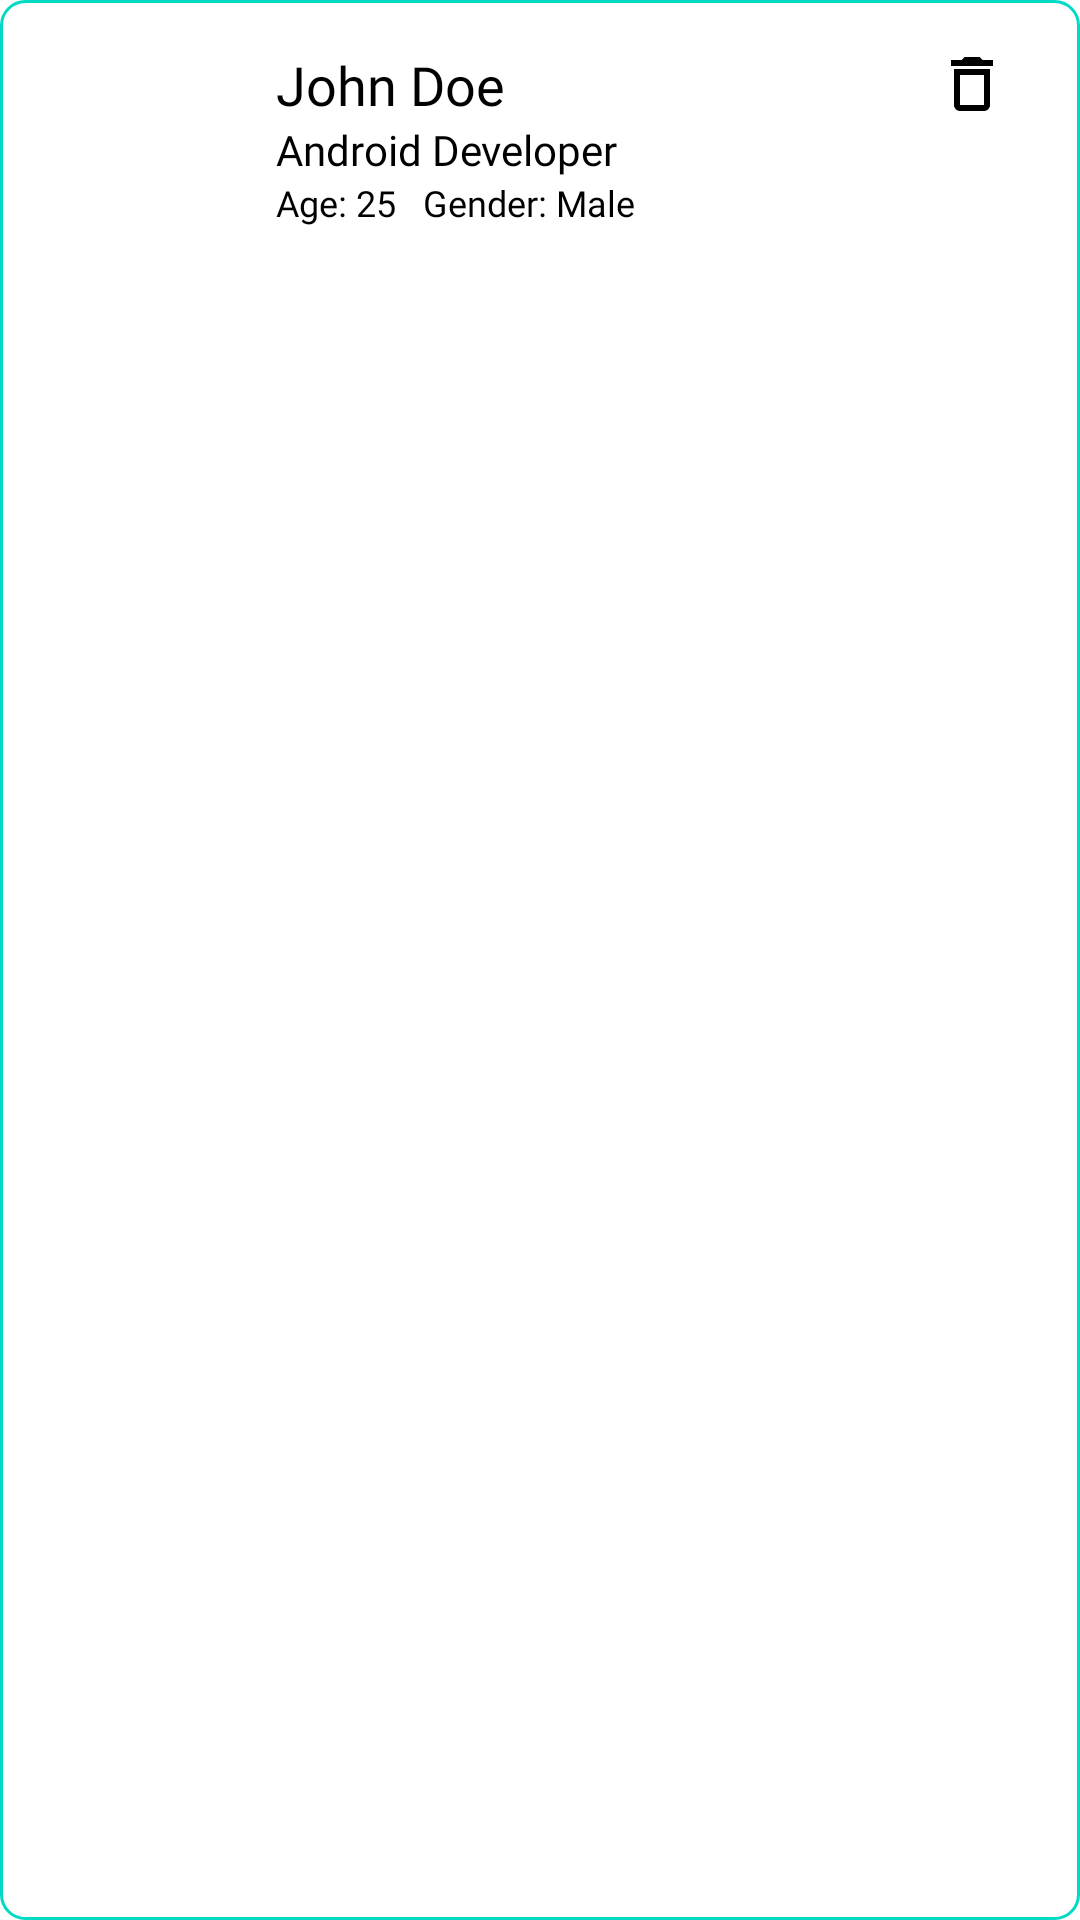

Reconstruct the res/layout file that produces this screen, plus the resources it refers to.
<!-- AndroidManifest.xml: fallback theme Theme.MaterialComponents.DayNight.NoActionBar -->
<!-- res/layout/person_list_item.xml -->
<?xml version="1.0" encoding="utf-8"?>
<LinearLayout xmlns:android="http://schemas.android.com/apk/res/android"
    android:layout_width="match_parent"
    android:layout_height="wrap_content"
    android:orientation="horizontal"
    android:padding="16dp"
    android:layout_marginHorizontal="8dp"
    android:layout_marginVertical="6dp"
    android:background="@drawable/rounded_shape_with_border">

    <ImageView
        android:id="@+id/profileImage"
        android:layout_width="60dp"
        android:layout_height="60dp"
        android:src="@drawable/ic_man_1" />

    <LinearLayout
        android:layout_width="wrap_content"
        android:layout_height="wrap_content"
        android:layout_marginStart="16dp"
        android:orientation="vertical">

        <TextView
            android:id="@+id/nameTextView"
            android:layout_width="wrap_content"
            android:layout_height="wrap_content"
            android:text="John Doe"
            android:textSize="18sp"
            android:textColor="@color/black"
            android:fontFamily="@font/poppins_medium" />

        <TextView
            android:id="@+id/titleTextView"
            android:layout_width="wrap_content"
            android:layout_height="wrap_content"
            android:text="Android Developer"
            android:textColor="@color/black"
            android:fontFamily="@font/poppins_regular"
            android:textSize="14sp" />

        <TextView
            android:id="@+id/detailsTextView"
            android:layout_width="wrap_content"
            android:layout_height="wrap_content"
            android:textColor="@color/black"
            android:fontFamily="@font/poppins_regular"
            android:text="Age: 25   Gender: Male"
            android:textSize="12sp" />

    </LinearLayout>

    <View
        android:layout_width="0dp"
        android:layout_height="0dp"
        android:layout_weight="1" />

    <ImageView
        android:id="@+id/deleteButton"
        android:layout_width="24dp"
        android:layout_height="24dp"
        android:layout_marginEnd="8dp"
        android:src="@drawable/ic_delete" />

</LinearLayout>
<!-- resources referenced by this layout -->
<resources>
  <!-- drawable ic_delete (drawable) -->
  <vector xmlns:android="http://schemas.android.com/apk/res/android" android:height="16dp" android:tint="#000000" android:viewportHeight="24" android:viewportWidth="24" android:width="16dp">
        
      <path android:fillColor="@android:color/white" android:pathData="M6,19c0,1.1 0.9,2 2,2h8c1.1,0 2,-0.9 2,-2L18,7L6,7v12zM8,9h8v10L8,19L8,9zM15.5,4l-1,-1h-5l-1,1L5,4v2h14L19,4z"/>
      
  </vector>
  <!-- drawable rounded_shape_with_border (drawable) -->
  <shape xmlns:android="http://schemas.android.com/apk/res/android"
      android:shape="rectangle">
      <solid android:color="#FFFFFF" />
      <corners android:radius="8dp" />
      <stroke android:width="1dp"
      android:color="@color/teal_200" />
  </shape>
  <!-- not gathered from this repository: default colours our renderer supplied (Android Studio template values) -->
  <color name="teal_200">#FF03DAC5</color>
  <color name="black">#FF000000</color>
</resources>
